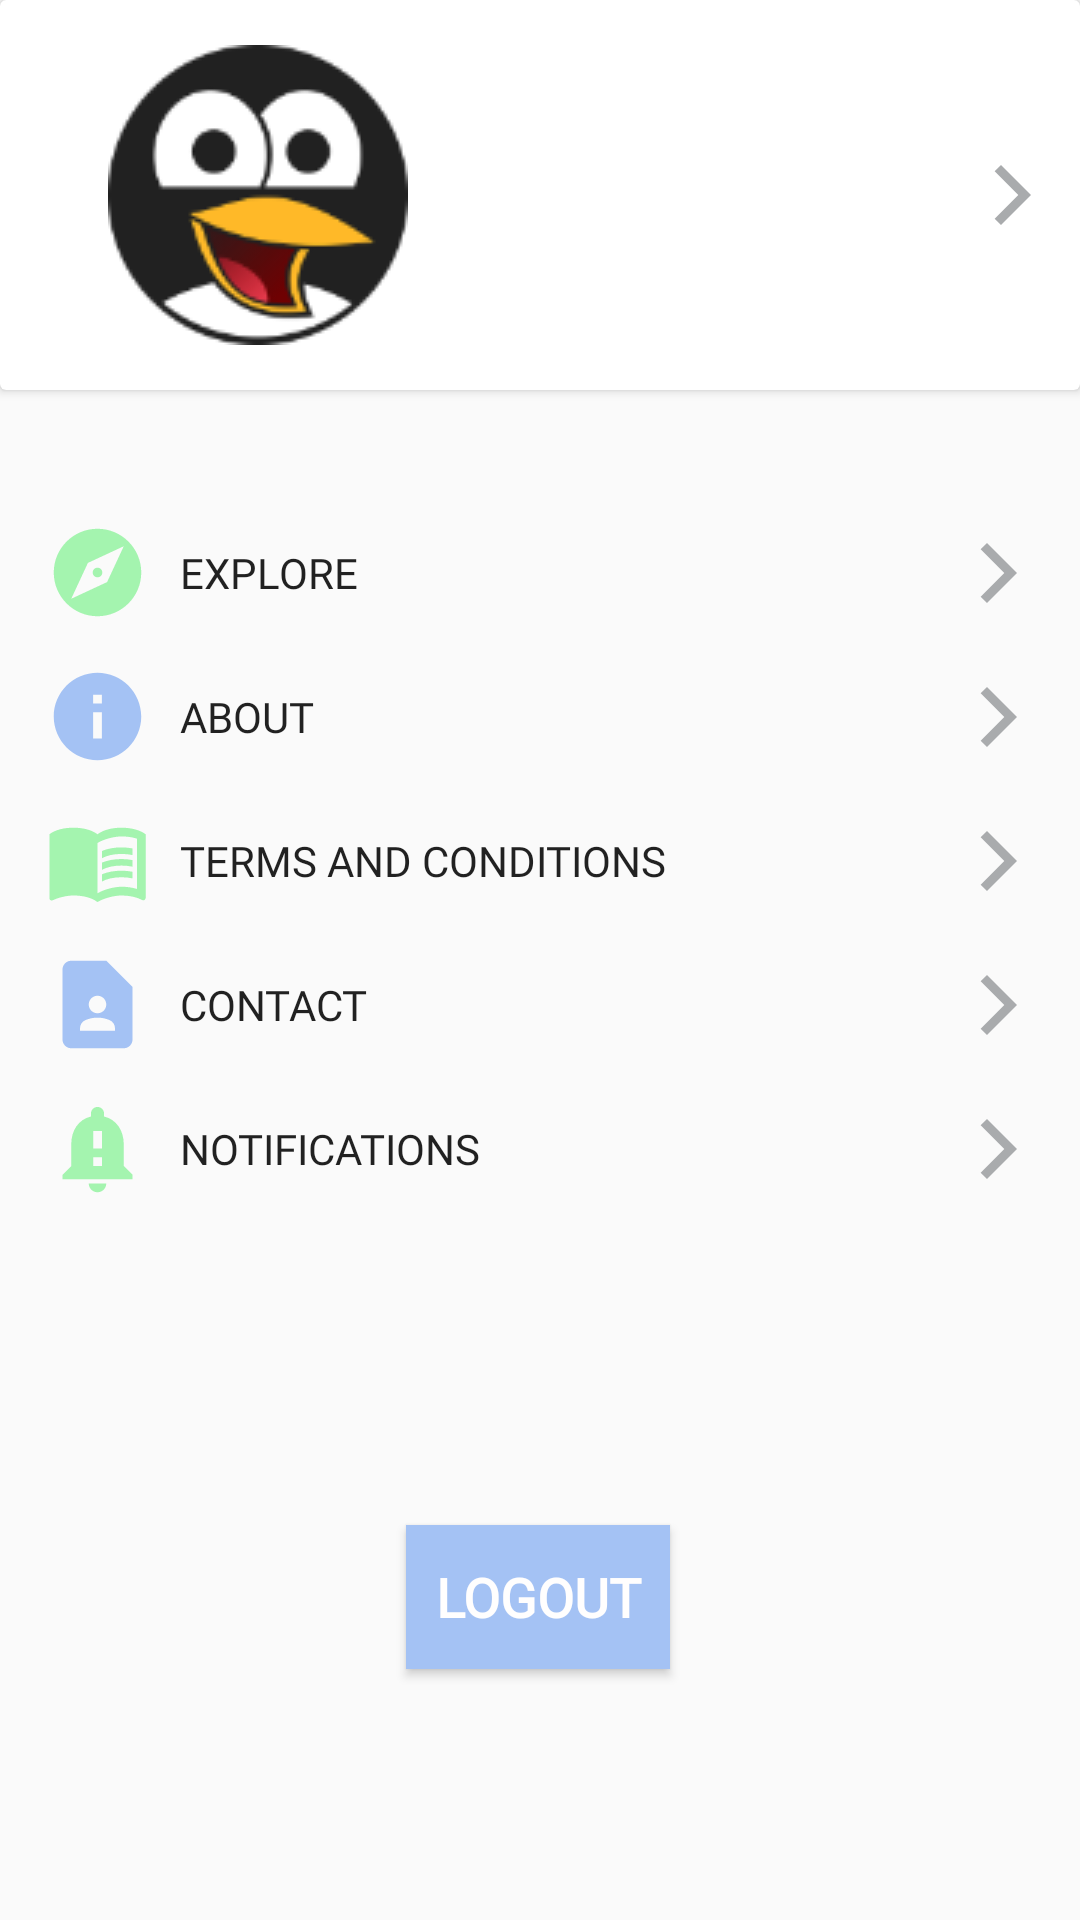

Write the Android layout XML for this screen, with the resource values it uses.
<!-- AndroidManifest.xml: application theme AppTheme -->
<!-- res/layout/activity_profile_main.xml -->
<?xml version="1.0" encoding="utf-8"?>
<androidx.constraintlayout.widget.ConstraintLayout xmlns:android="http://schemas.android.com/apk/res/android"
    xmlns:app="http://schemas.android.com/apk/res-auto"
    xmlns:tools="http://schemas.android.com/tools"
    android:id="@+id/profileEditConstraintLayout"
    android:layout_width="match_parent"
    android:layout_height="match_parent"
    tools:context=".ProfileMainActivity">

    <androidx.cardview.widget.CardView
        android:id="@+id/cardView2"
        android:layout_width="match_parent"
        android:layout_height="wrap_content"
        android:foregroundGravity="center_vertical|center|center_horizontal"
        app:layout_constraintEnd_toEndOf="parent"
        app:layout_constraintStart_toStartOf="parent"
        app:layout_constraintTop_toTopOf="parent">

        <androidx.constraintlayout.widget.ConstraintLayout
            android:layout_width="match_parent"
            android:layout_height="match_parent">

            <ImageView
                android:id="@+id/imgProfile"
                android:layout_width="wrap_content"
                android:layout_height="wrap_content"
                android:layout_marginHorizontal="15dp"
                android:layout_marginVertical="15dp"
                android:layout_marginStart="36dp"
                android:src="@drawable/profilesmall"
                app:layout_constraintBottom_toBottomOf="parent"
                app:layout_constraintStart_toStartOf="parent"
                app:layout_constraintTop_toTopOf="parent"
                tools:srcCompat="@tools:sample/avatars" />

            <Button
                android:id="@+id/btnEditProfile"
                android:layout_width="210dp"
                android:layout_height="50dp"
                android:background="#00FFFFFF"
                android:drawableEnd="@drawable/forwardarrow"
                android:textAlignment="textStart"
                android:textSize="20sp"
                android:textStyle="bold"
                app:layout_constraintBottom_toBottomOf="parent"
                app:layout_constraintEnd_toEndOf="parent"
                app:layout_constraintHorizontal_bias="0.264"
                app:layout_constraintStart_toEndOf="@+id/imgProfile"
                app:layout_constraintTop_toTopOf="parent" />
        </androidx.constraintlayout.widget.ConstraintLayout>

    </androidx.cardview.widget.CardView>

    <Space
        android:id="@+id/space"
        android:layout_width="0dp"
        android:layout_height="37dp"
        app:layout_constraintEnd_toEndOf="parent"
        app:layout_constraintStart_toStartOf="parent"
        app:layout_constraintTop_toBottomOf="@+id/cardView2" />

    <Button
        android:id="@+id/btnExplore"
        android:layout_width="0dp"
        android:layout_height="wrap_content"
        android:background="#00FFFFFF"
        android:drawableStart="@drawable/exploreicon"
        android:drawableEnd="@drawable/forwardarrow"
        android:drawablePadding="10dp"
        android:fontFamily="@font/roboto"
        android:paddingLeft="15dp"
        android:paddingRight="15dp"
        android:text="Explore"
        android:textAlignment="textStart"
        app:layout_constraintEnd_toEndOf="parent"
        app:layout_constraintHorizontal_bias="0.0"
        app:layout_constraintStart_toStartOf="parent"
        app:layout_constraintTop_toBottomOf="@+id/space" />

    <Button
        android:id="@+id/button4"
        android:layout_width="0dp"
        android:layout_height="wrap_content"
        android:background="#00FFFFFF"
        android:drawableStart="@drawable/infoicon"
        android:drawableEnd="@drawable/forwardarrow"
        android:drawablePadding="10dp"
        android:fontFamily="@font/roboto"
        android:paddingLeft="15dp"
        android:paddingRight="15dp"
        android:text="About"
        android:textAlignment="textStart"
        app:layout_constraintEnd_toEndOf="parent"
        app:layout_constraintHorizontal_bias="0.0"
        app:layout_constraintStart_toStartOf="parent"
        app:layout_constraintTop_toBottomOf="@+id/btnExplore" />

    <Button
        android:id="@+id/button6"
        android:layout_width="0dp"
        android:layout_height="wrap_content"
        android:background="#00FFFFFF"
        android:drawableStart="@drawable/contacticon"
        android:drawableEnd="@drawable/forwardarrow"
        android:drawablePadding="10dp"
        android:fontFamily="@font/roboto"
        android:paddingLeft="15dp"
        android:paddingRight="15dp"
        android:text="Contact"
        android:textAlignment="textStart"
        app:layout_constraintEnd_toEndOf="parent"
        app:layout_constraintHorizontal_bias="0.0"
        app:layout_constraintStart_toStartOf="parent"
        app:layout_constraintTop_toBottomOf="@+id/button5" />

    <Button
        android:id="@+id/button5"
        android:layout_width="0dp"
        android:layout_height="wrap_content"
        android:background="#00FFFFFF"
        android:drawableStart="@drawable/termsicon"
        android:drawableEnd="@drawable/forwardarrow"
        android:drawablePadding="10dp"
        android:fontFamily="@font/roboto"
        android:paddingLeft="15dp"
        android:paddingRight="15dp"
        android:text="Terms and Conditions"
        android:textAlignment="textStart"
        app:layout_constraintEnd_toEndOf="parent"
        app:layout_constraintHorizontal_bias="0.0"
        app:layout_constraintStart_toStartOf="parent"
        app:layout_constraintTop_toBottomOf="@+id/button4" />

    <Button
        android:id="@+id/button2"
        android:layout_width="0dp"
        android:layout_height="wrap_content"
        android:background="#00FFFFFF"
        android:drawableStart="@drawable/notificationicon"
        android:drawableEnd="@drawable/forwardarrow"
        android:drawablePadding="10dp"
        android:fontFamily="@font/roboto"
        android:paddingLeft="15dp"
        android:paddingRight="15dp"
        android:text="Notifications"
        android:textAlignment="textStart"
        app:layout_constraintEnd_toEndOf="parent"
        app:layout_constraintHorizontal_bias="0.0"
        app:layout_constraintStart_toStartOf="parent"
        app:layout_constraintTop_toBottomOf="@+id/button6" />

    <Button
        android:id="@+id/btnLogout"
        android:layout_width="wrap_content"
        android:layout_height="wrap_content"
        android:background="#A4C2F4"
        android:fontFamily="@font/roboto"
        android:text="Logout"
        android:textColor="#FFFEFE"
        android:textSize="18sp"
        android:textStyle="bold"
        app:layout_constraintBottom_toBottomOf="parent"
        app:layout_constraintEnd_toEndOf="parent"
        app:layout_constraintHorizontal_bias="0.498"
        app:layout_constraintStart_toStartOf="parent"
        app:layout_constraintTop_toBottomOf="@+id/button2"
        app:layout_constraintVertical_bias="0.548" />


</androidx.constraintlayout.widget.ConstraintLayout>
<!-- resources referenced by this layout -->
<resources>
  <!-- drawable contacticon (drawable) -->
  <vector android:height="35dp" android:tint="#a4c2f4"
      android:viewportHeight="24" android:viewportWidth="24"
      android:width="35dp" xmlns:android="http://schemas.android.com/apk/res/android">
      <path android:fillColor="@android:color/white" android:pathData="M14,2H6C4.9,2 4,2.9 4,4v16c0,1.1 0.9,2 2,2h12c1.1,0 2,-0.9 2,-2V8L14,2zM12,10c1.1,0 2,0.9 2,2c0,1.1 -0.9,2 -2,2s-2,-0.9 -2,-2C10,10.9 10.9,10 12,10zM16,18H8v-0.57c0,-0.81 0.48,-1.53 1.22,-1.85C10.07,15.21 11.01,15 12,15c0.99,0 1.93,0.21 2.78,0.58C15.52,15.9 16,16.62 16,17.43V18z"/>
  </vector>
  <!-- drawable exploreicon (drawable) -->
  <vector android:height="35dp" android:tint="#a4f4af"
      android:viewportHeight="24" android:viewportWidth="24"
      android:width="35dp" xmlns:android="http://schemas.android.com/apk/res/android">
      <path android:fillColor="@android:color/white" android:pathData="M12,10.9c-0.61,0 -1.1,0.49 -1.1,1.1s0.49,1.1 1.1,1.1c0.61,0 1.1,-0.49 1.1,-1.1s-0.49,-1.1 -1.1,-1.1zM12,2C6.48,2 2,6.48 2,12s4.48,10 10,10 10,-4.48 10,-10S17.52,2 12,2zM14.19,14.19L6,18l3.81,-8.19L18,6l-3.81,8.19z"/>
  </vector>
  <!-- drawable forwardarrow (drawable) -->
  <vector android:height="24dp" android:tint="#A9ABAD"
      android:viewportHeight="24" android:viewportWidth="24"
      android:width="24dp" xmlns:android="http://schemas.android.com/apk/res/android">
      <path android:fillColor="@android:color/white" android:pathData="M5.88,4.12L13.76,12l-7.88,7.88L8,22l10,-10L8,2z"/>
  </vector>
  <!-- drawable infoicon (drawable) -->
  <vector android:height="35dp" android:tint="#A4C2F4"
      android:viewportHeight="24" android:viewportWidth="24"
      android:width="35dp" xmlns:android="http://schemas.android.com/apk/res/android">
      <path android:fillColor="@android:color/white" android:pathData="M12,2C6.48,2 2,6.48 2,12s4.48,10 10,10 10,-4.48 10,-10S17.52,2 12,2zM13,17h-2v-6h2v6zM13,9h-2L11,7h2v2z"/>
  </vector>
  <!-- drawable notificationicon (drawable) -->
  <vector android:height="35dp" android:tint="#a4f4af"
      android:viewportHeight="24" android:viewportWidth="24"
      android:width="35dp" xmlns:android="http://schemas.android.com/apk/res/android">
      <path android:fillColor="@android:color/white" android:pathData="M18,16v-5c0,-3.07 -1.64,-5.64 -4.5,-6.32L13.5,4c0,-0.83 -0.67,-1.5 -1.5,-1.5s-1.5,0.67 -1.5,1.5v0.68C7.63,5.36 6,7.92 6,11v5l-2,2v1h16v-1l-2,-2zM13,16h-2v-2h2v2zM13,12h-2L11,8h2v4zM12,22c1.1,0 2,-0.9 2,-2h-4c0,1.1 0.89,2 2,2z"/>
  </vector>
  <style name="AppTheme" parent="Theme.AppCompat.Light.DarkActionBar">
          
          <item name="colorPrimary">#a4c2f4</item>
          <item name="colorPrimaryDark">#354257</item>
          <item name="colorAccent">#5fc0de</item>
      </style>
</resources>
